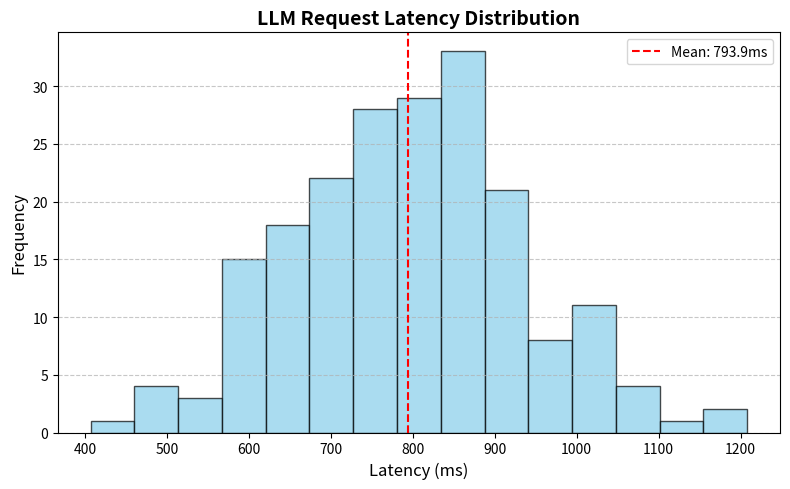

Python code for this plot: (Note: this script raises an exception after producing the figure.)
"""
Lecture 44: Data Visualization with Matplotlib
Author: MOHD SAQIB
"""
import matplotlib.pyplot as plt
import numpy as np

def plot_llm_latency_distribution(latencies: np.ndarray, output_path: str = "latency_dist.png"):
    """Plots and saves a distribution histogram of LLM inference latency."""
    plt.figure(figsize=(8, 5))
    plt.hist(latencies, bins=15, color="skyblue", edgecolor="black", alpha=0.7)
    
    plt.title("LLM Request Latency Distribution", fontsize=14, fontweight="bold")
    plt.xlabel("Latency (ms)", fontsize=12)
    plt.ylabel("Frequency", fontsize=12)
    plt.axvline(np.mean(latencies), color="red", linestyle="dashed", linewidth=1.5, label=f"Mean: {np.mean(latencies):.1f}ms")
    
    plt.legend()
    plt.grid(axis="y", linestyle="--", alpha=0.7)
    plt.tight_layout()
    plt.savefig(output_path)
    plt.close()
    print(f"Plot saved successfully to {output_path}")

if __name__ == "__main__":
    np.random.seed(42)
    # Generate mock latency dataset
    mock_latencies = np.random.normal(loc=800, scale=150, size=200)
    
    plot_llm_latency_distribution(mock_latencies, "lectures/section_09/latency_dist.png")
